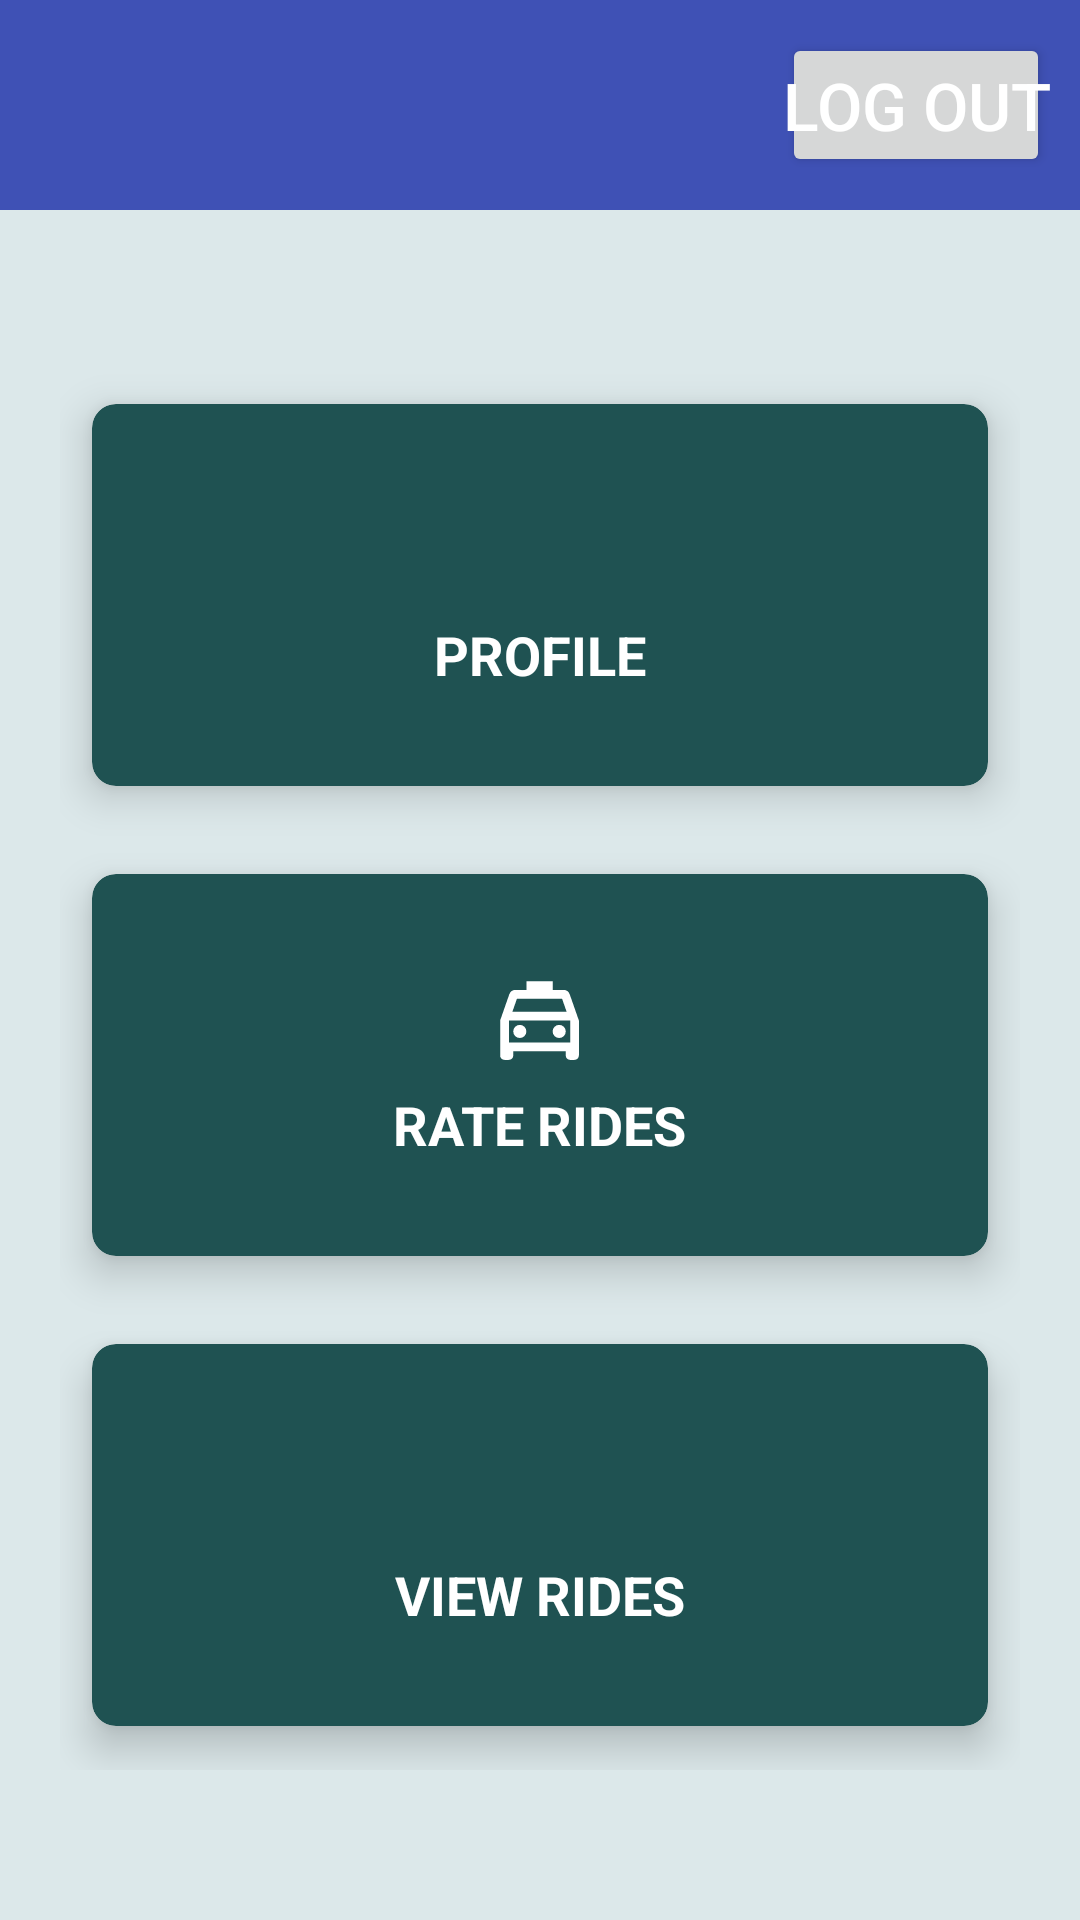

Reconstruct the res/layout file that produces this screen, plus the resources it refers to.
<!-- AndroidManifest.xml: application theme Theme.CarpoolingApplication -->
<!-- res/layout/activity_driver_info.xml -->
<?xml version="1.0" encoding="utf-8"?>
<RelativeLayout xmlns:android="http://schemas.android.com/apk/res/android"
    xmlns:app="http://schemas.android.com/apk/res-auto"
    xmlns:tools="http://schemas.android.com/tools"
    android:id="@+id/main"
    android:layout_width="match_parent"
    android:layout_height="match_parent"
    android:background="#DCE8EA"
    tools:context=".DriverInfoActivity">

    <androidx.appcompat.widget.Toolbar
        android:id="@+id/toolbar"
        android:layout_width="match_parent"
        android:layout_height="70dp"
        android:background="?attr/colorPrimary"
        android:elevation="4dp"
        app:layout_constraintEnd_toEndOf="parent"
        app:layout_constraintStart_toStartOf="parent"
        app:layout_constraintTop_toTopOf="parent"
        app:popupTheme="@style/ThemeOverlay.AppCompat.Light"
        app:titleTextColor="@color/white">

        <Button
            android:id="@+id/logoutButton"
            android:layout_width="wrap_content"
            android:layout_height="wrap_content"
            android:layout_gravity="end|center_vertical"
            android:padding="0dp"
            android:text="Log Out"
            android:textColor="@android:color/white"
            android:textSize="22sp"
            android:layout_marginRight="10dp"/>
    </androidx.appcompat.widget.Toolbar>

    <GridLayout
        android:layout_width="match_parent"
        android:layout_height="match_parent"
        android:layout_below="@id/toolbar"
        android:layout_marginTop="50dp"
        android:layout_marginBottom="50dp"
        android:layout_marginLeft="20dp"
        android:layout_marginRight="20dp"
        android:rowCount="3"
        android:columnCount="1">

        <androidx.cardview.widget.CardView
            android:id="@+id/profile"
            android:layout_width="wrap_content"
            android:layout_height="wrap_content"
            android:layout_row="0"
            android:layout_column="0"
            android:layout_rowWeight="1"
            android:layout_columnWeight="1"
            android:layout_gravity="fill"
            app:cardBackgroundColor="@color/teal_750"
            app:cardCornerRadius="8dp"
            app:cardElevation="8dp"
            app:cardUseCompatPadding="true">
            <LinearLayout
                android:layout_width="wrap_content"
                android:layout_height="wrap_content"
                android:layout_gravity="center_vertical|center_horizontal"
                android:gravity="center"
                android:orientation="vertical">
                <ImageView
                    android:layout_width="35dp"
                    android:layout_height="35dp"
                    android:src="@drawable/ic_baseline_person_24"/>
                <TextView
                    android:layout_width="wrap_content"
                    android:layout_height="wrap_content"
                    android:text="PROFILE"
                    android:textAlignment="center"
                    android:textSize="18dp"
                    android:layout_marginTop="5dp"
                    android:textColor="@color/colorWhite"
                    android:textStyle="bold"/>
            </LinearLayout>

        </androidx.cardview.widget.CardView>
        <androidx.cardview.widget.CardView
            android:id="@+id/rateRide"
            android:layout_width="wrap_content"
            android:layout_height="wrap_content"
            android:layout_row="1"
            android:layout_column="0"
            android:layout_rowWeight="1"
            android:layout_columnWeight="1"
            android:layout_gravity="fill"
            app:cardBackgroundColor="@color/teal_750"
            app:cardCornerRadius="8dp"
            app:cardElevation="8dp"
            app:cardUseCompatPadding="true">
            <LinearLayout
                android:layout_width="wrap_content"
                android:layout_height="wrap_content"
                android:layout_gravity="center_vertical|center_horizontal"
                android:gravity="center"
                android:orientation="vertical">
                <ImageView
                    android:layout_width="35dp"
                    android:layout_height="35dp"
                    android:src="@drawable/local_taxi_24px"/>

                <TextView
                    android:layout_width="wrap_content"
                    android:layout_height="wrap_content"
                    android:text="RATE RIDES"
                    android:textSize="18dp"
                    android:layout_marginTop="5dp"
                    android:textAlignment="center"
                    android:textColor="@color/colorWhite"
                    android:textStyle="bold" />
            </LinearLayout>

        </androidx.cardview.widget.CardView>
        <androidx.cardview.widget.CardView
            android:id="@+id/viewRide"
            android:layout_width="wrap_content"
            android:layout_height="wrap_content"
            android:layout_row="2"
            android:layout_column="0"
            android:layout_rowWeight="1"
            android:layout_columnWeight="1"
            android:layout_gravity="fill"
            app:cardBackgroundColor="@color/teal_750"
            app:cardCornerRadius="8dp"
            app:cardElevation="8dp"
            app:cardUseCompatPadding="true">
            <LinearLayout
                android:layout_width="wrap_content"
                android:layout_height="wrap_content"
                android:layout_gravity="center_vertical|center_horizontal"
                android:gravity="center"
                android:orientation="vertical">
                <ImageView
                    android:layout_width="35dp"
                    android:layout_height="35dp"
                    android:src="@drawable/format_list_bulleted_24px"/>
                <TextView
                    android:layout_width="wrap_content"
                    android:layout_height="wrap_content"
                    android:text="VIEW RIDES"
                    android:textSize="18dp"
                    android:layout_marginTop="5dp"
                    android:textAlignment="center"
                    android:textColor="@color/colorWhite"
                    android:textStyle="bold"/>
            </LinearLayout>
        </androidx.cardview.widget.CardView>

    </GridLayout>



</RelativeLayout>
<!-- resources referenced by this layout -->
<resources>
  <color name="colorWhite">#FFFFFF</color>
  <color name="teal_750">#1F5252</color>
  <color name="white">#FFFFFFFF</color>
  <!-- drawable local_taxi_24px (drawable) -->
  <vector xmlns:android="http://schemas.android.com/apk/res/android"
      android:width="24dp"
      android:height="24dp"
      android:viewportWidth="960"
      android:viewportHeight="960"
      android:tint="#FFFFFF">
    <path
        android:fillColor="@android:color/white"
        android:pathData="M240,760L240,800Q240,817 228.5,828.5Q217,840 200,840L160,840Q143,840 131.5,828.5Q120,817 120,800L120,480L204,240Q210,222 225.5,211Q241,200 260,200L360,200L360,120L600,120L600,200L700,200Q719,200 734.5,211Q750,222 756,240L840,480L840,800Q840,817 828.5,828.5Q817,840 800,840L760,840Q743,840 731.5,828.5Q720,817 720,800L720,760L240,760ZM232,400L728,400L686,280L274,280L232,400ZM200,480L200,480L200,680L200,680L200,480ZM300,640Q325,640 342.5,622.5Q360,605 360,580Q360,555 342.5,537.5Q325,520 300,520Q275,520 257.5,537.5Q240,555 240,580Q240,605 257.5,622.5Q275,640 300,640ZM660,640Q685,640 702.5,622.5Q720,605 720,580Q720,555 702.5,537.5Q685,520 660,520Q635,520 617.5,537.5Q600,555 600,580Q600,605 617.5,622.5Q635,640 660,640ZM200,680L760,680L760,480L200,480L200,680Z"/>
  </vector>
  <style name="Theme.CarpoolingApplication" parent="Base.Theme.CarpoolingApplication" />
  <style name="Base.Theme.CarpoolingApplication" parent="Theme.Material3.DayNight.NoActionBar">
          <item name="colorPrimary">@color/light_primary</item>
          <item name="colorPrimaryVariant">@color/light_primary_variant</item>
          <item name="colorSecondary">@color/light_secondary</item>
          <item name="colorOnPrimary">@color/white</item>
      </style>
  <color name="light_primary">#3F51B5</color>
  <color name="light_primary_variant">#303F9F</color>
  <color name="light_secondary">#FFC107</color>
</resources>
